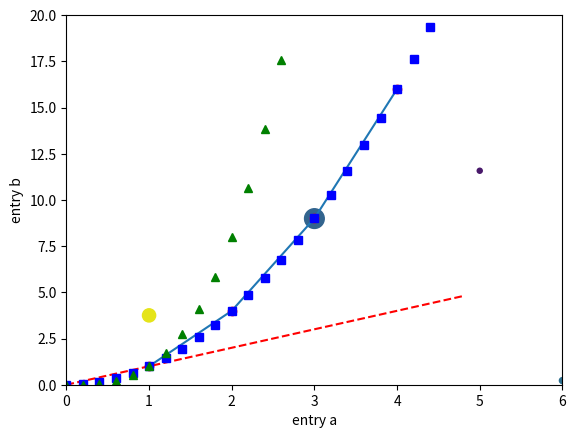
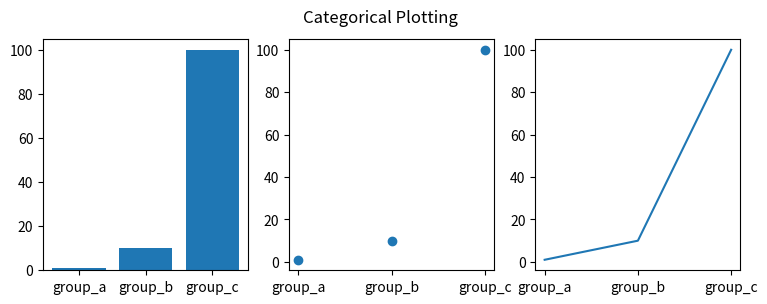
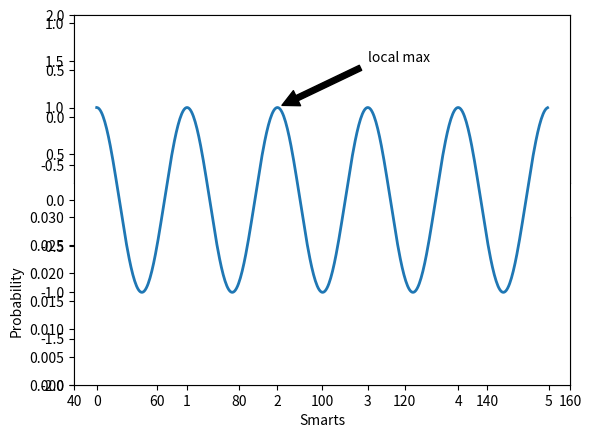
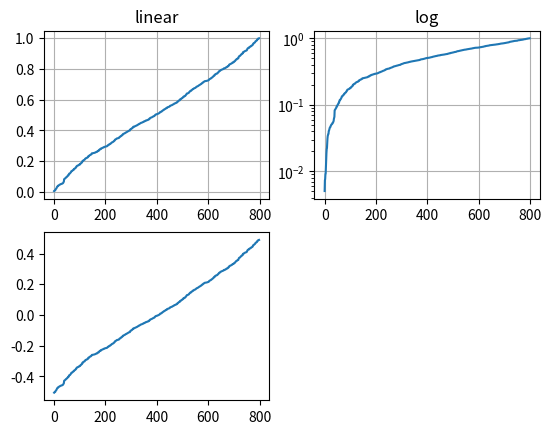

The matplotlib source for these figures, in order: (Note: this script raises an exception after producing the figures.)
import matplotlib.pyplot as plt
plt.plot([1, 2, 3, 4], [1, 4, 9, 16])
plt.ylabel('some numbers')
plt.show()

plt.plot([1, 2, 3, 4], [1, 4, 9, 16], 'ro')
plt.axis([0, 6, 0, 20])
plt.show()

import numpy as np 
t = np.arange(0., 5., 0.2)

plt.plot(t, t, 'r--', t, t**2, 'bs', t, t**3, 'g^')
plt.show()

data = {'a': np.arange(50),'c':np.random.randint(0, 50, 50),'d': np.random.randn(50)}
data['b'] = data['a'] + 10 * np.random.randn(50)
data['d'] = np.abs(data['d']) * 100

plt.scatter('a', 'b', c='c', s='d', data=data)
plt.xlabel('entry a')
plt.ylabel('entry b')
plt.show()

names = ['group_a', 'group_b', 'group_c']
values = [1,10,100]

plt.figure(figsize=(9,3))

plt.subplot(131)
plt.bar(names, values)
plt.subplot(132)
plt.scatter(names, values)
plt.subplot(133)
plt.plot(names, values)
plt.suptitle('Categorical Plotting')
plt.show()


def f(t):
    return np.exp(-t) * np.cos(2*np.pi*t)
t1 = np.arange(0.0, 5.0, 0.1)
t2 = np.arange(0.0, 5.0, 0.02)

plt.figure()
plt.subplot(211)
plt.plot(t1, f(t1), 'bo', t2, f(t2), 'k')

plt.subplot(212)
plt.plot(t2, np.cos(2*np.pi*t2), 'r--')
plt.show()


mu, sigma = 100, 15
x = mu + sigma * np.random.randn(10000)

n, bins, patches = plt.hist(x, 50, density=1, facecolor='g', alpha=0.75)

plt.xlabel('Smarts')
plt.ylabel('Probability')
plt.title('Histogram of IQ')
plt.text(60, .025, r'$\mu=100,\ \sigma=15$')
plt.axis([40, 160, 0, 0.03])
plt.grid(True)
plt.show()


ax = plt.subplot(111)

t = np.arange(0.0, 5.0, 0.01)
s = np.cos(2*np.pi*t)
line, = plt.plot(t, s, lw=2)

plt.annotate('local max', xy=(2, 1), xytext=(3, 1.5), arrowprops=dict(facecolor='black', shrink=0.05),)
plt.ylim(-2, 2)
plt.show()

from matplotlib.ticker import NullFormatter  # useful for `logit` scale

# Fixing random state for reproducibility
np.random.seed(19680801)

# make up some data in the interval ]0, 1[
y = np.random.normal(loc=0.5, scale=0.4, size=1000)
y = y[(y > 0) & (y < 1)]
y.sort()
x = np.arange(len(y))

# plot with various axes scales
plt.figure()

# linear
plt.subplot(221)
plt.plot(x, y)
plt.yscale('linear')
plt.title('linear')
plt.grid(True)


# log
plt.subplot(222)
plt.plot(x, y)
plt.yscale('log')
plt.title('log')
plt.grid(True)


# symmetric log
plt.subplot(223)
plt.plot(x, y - y.mean())
plt.yscale('symlog', linthreshy=0.01)
plt.title('symlog')
plt.grid(True)

# logit
plt.subplot(224)
plt.plot(x, y)
plt.yscale('logit')
plt.title('logit')
plt.grid(True)
# Format the minor tick labels of the y-axis into empty strings with
# `NullFormatter`, to avoid cumbering the axis with too many labels.
plt.gca().yaxis.set_minor_formatter(NullFormatter())
# Adjust the subplot layout, because the logit one may take more space
# than usual, due to y-tick labels like "1 - 10^{-3}"
plt.subplots_adjust(top=0.92, bottom=0.08, left=0.10, right=0.95, hspace=0.25,
                    wspace=0.35)

plt.show()